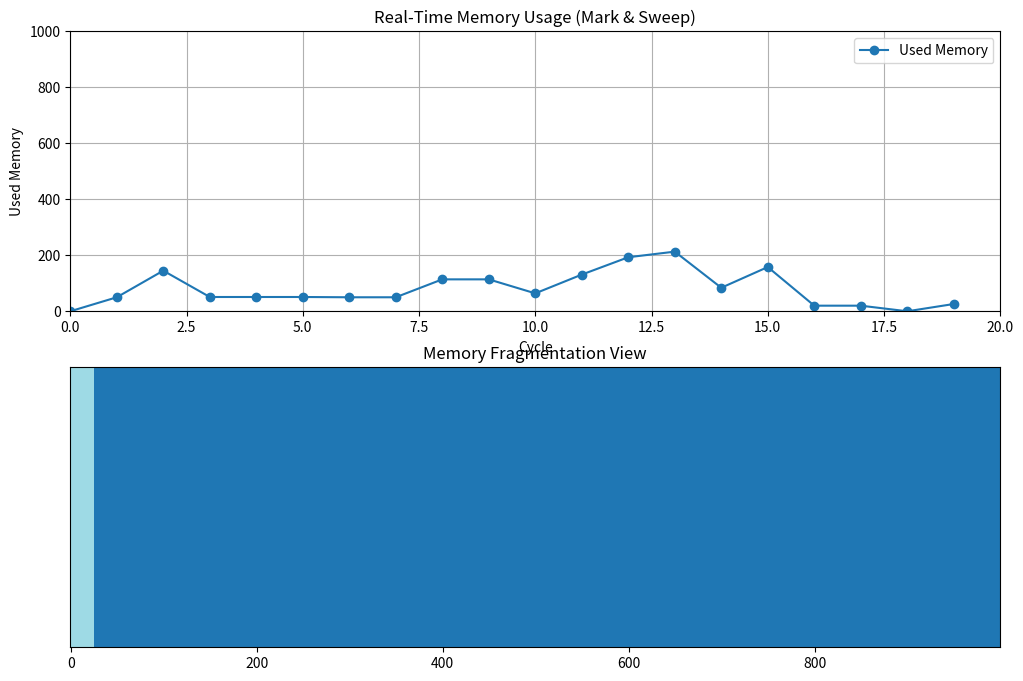

Reproduce this figure in Python.
import matplotlib.pyplot as plt
import numpy as np
import random
import time

plt.ion()

# Constants
MEMORY_SIZE = 1000
OBJECT_RANGE = (20, 100)
ALLOCATION_CYCLES = 20
DELAY = 0.8  # seconds

class MemoryBlock:
    def __init__(self, size, id):
        self.size = size
        self.id = id
        self.marked = False
        self.start_index = None

class MemoryManager:
    def __init__(self, total_memory):
        self.total_memory = total_memory
        self.memory = []
        self.allocated_memory = []
        self.memory_usage = []
        self.memory_layout = [-1] * self.total_memory  # -1 = free

    def allocate(self):
        size = random.randint(*OBJECT_RANGE)
        start = self.find_space(size)
        if start is not None:
            obj = MemoryBlock(size, len(self.allocated_memory))
            obj.start_index = start
            self.memory.append(obj)
            self.allocated_memory.append(obj)
            for i in range(start, start + size):
                self.memory_layout[i] = obj.id
            return obj
        return None

    def find_space(self, size):
        count = 0
        start = 0
        for i in range(self.total_memory):
            if self.memory_layout[i] == -1:
                if count == 0:
                    start = i
                count += 1
                if count == size:
                    return start
            else:
                count = 0
        return None

    def get_used_memory(self):
        return sum(obj.size for obj in self.memory)

    def mark(self):
        for obj in self.memory:
            obj.marked = random.choice([True, False])

    def sweep(self):
        before = len(self.memory)
        new_memory = []
        self.memory_layout = [-1] * self.total_memory
        for obj in self.memory:
            if obj.marked:
                new_memory.append(obj)
        self.memory = new_memory
        for obj in self.memory:
            start = self.find_space(obj.size)
            if start is not None:
                obj.start_index = start
                for i in range(start, start + obj.size):
                    self.memory_layout[i] = obj.id
        return before - len(self.memory)

    def compact(self):
        self.memory.sort(key=lambda x: x.id)
        self.memory_layout = [-1] * self.total_memory
        current = 0
        for obj in self.memory:
            obj.start_index = current
            for i in range(current, current + obj.size):
                self.memory_layout[i] = obj.id
            current += obj.size

    def simulate_cycle(self):
        self.allocate()
        self.mark()
        collected = self.sweep()
        self.compact()
        used = self.get_used_memory()
        self.memory_usage.append(used)
        return collected, used, self.memory_layout.copy()

# Init
manager = MemoryManager(MEMORY_SIZE)

fig, (ax1, ax2) = plt.subplots(2, 1, figsize=(12, 8))

# Memory Usage Plot
line, = ax1.plot([], [], marker='o', label='Used Memory')
ax1.set_title('Real-Time Memory Usage (Mark & Sweep)')
ax1.set_xlabel('Cycle')
ax1.set_ylabel('Used Memory')
ax1.set_ylim(0, MEMORY_SIZE)
ax1.grid(True)
ax1.legend()

# Fragmentation Plot
fragment_display = ax2.imshow(np.zeros((1, MEMORY_SIZE)), aspect='auto', cmap='tab20', interpolation='nearest', vmin=-1, vmax=20)
ax2.set_title('Memory Fragmentation View')
ax2.set_yticks([])

# Real-time loop
for cycle in range(ALLOCATION_CYCLES):
    collected, used, layout = manager.simulate_cycle()

    # Update memory usage graph
    line.set_xdata(range(len(manager.memory_usage)))
    line.set_ydata(manager.memory_usage)
    ax1.set_xlim(0, ALLOCATION_CYCLES)

    # Convert layout to 2D NumPy array and plot
    visual_array = np.array(layout).reshape((1, -1))
    fragment_display.set_data(visual_array)

    plt.draw()
    plt.pause(DELAY)
    print(f"Cycle {cycle+1}: Used = {used}, Collected = {collected}")

plt.ioff()
plt.show()
